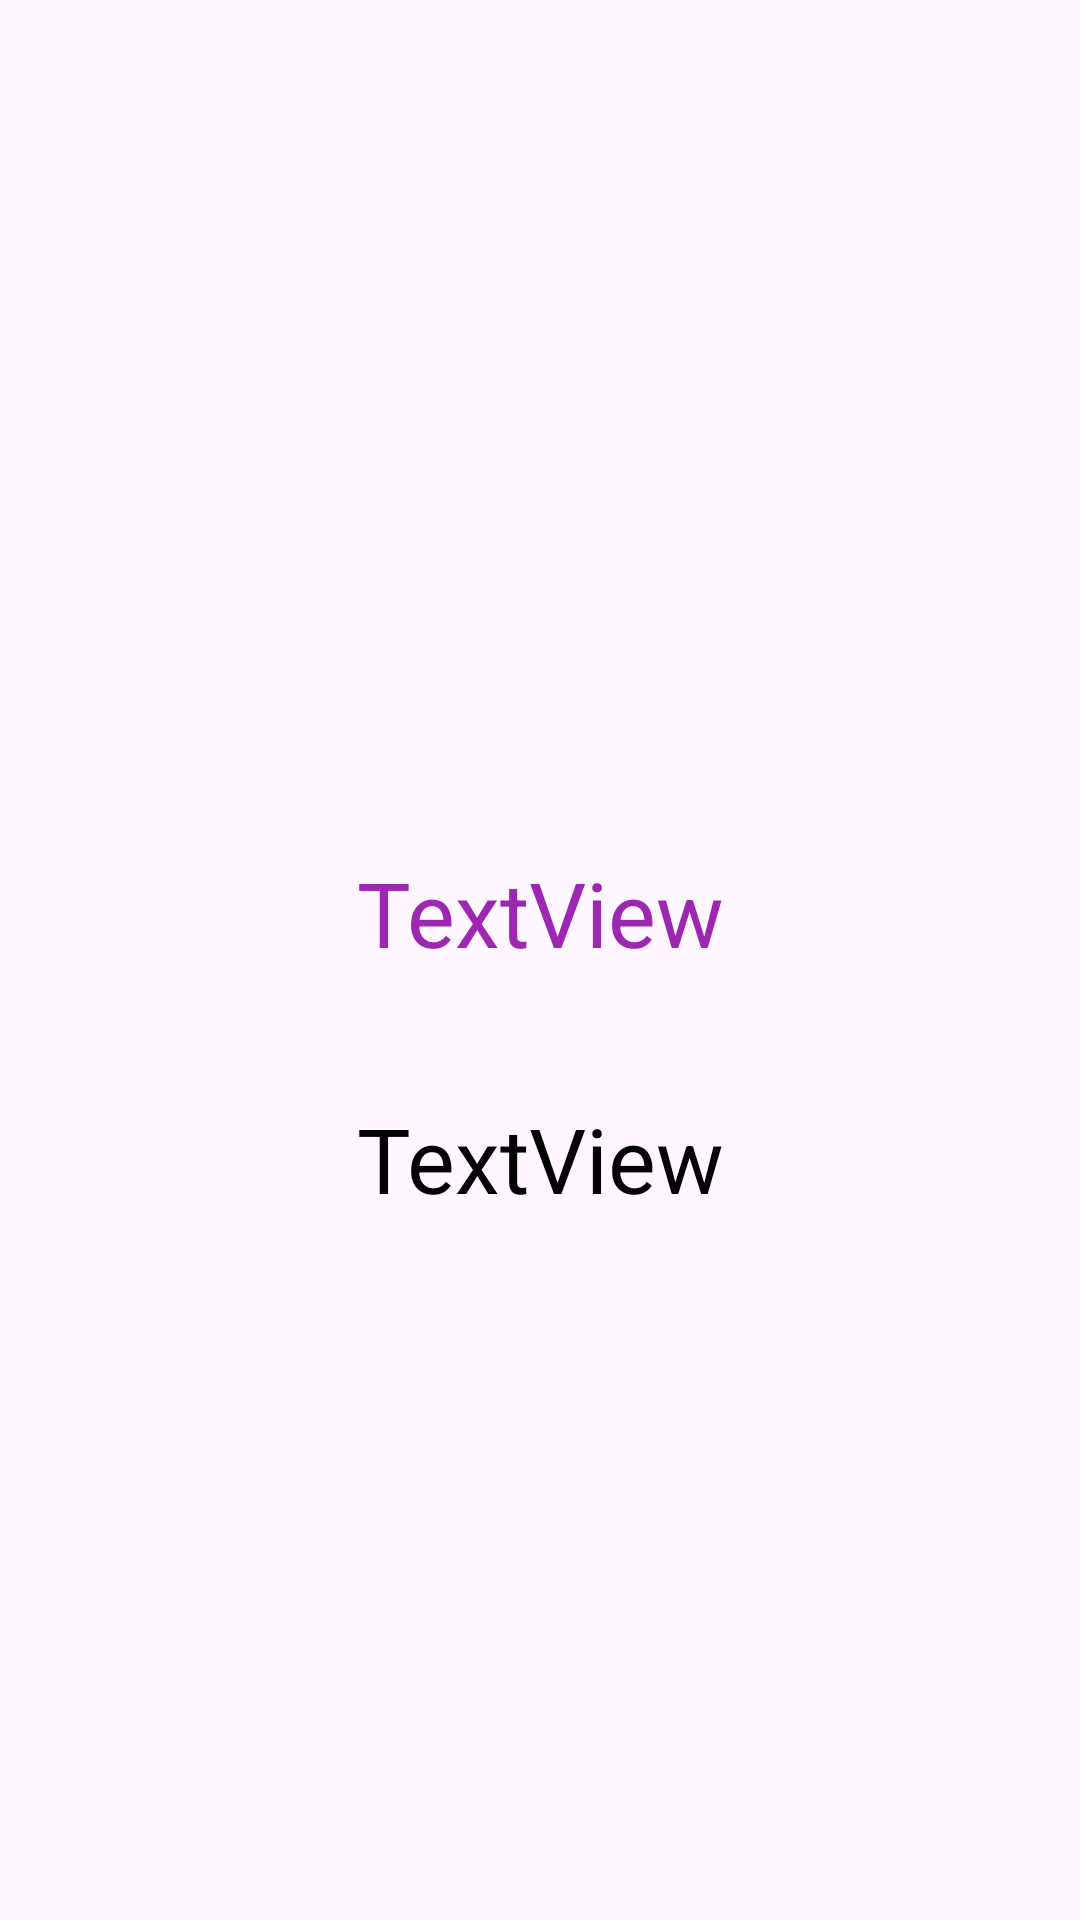

The Android layout XML behind this screen, and the referenced resources:
<!-- AndroidManifest.xml: application theme Theme.JavaLandmarkBook -->
<!-- res/layout/activity_details.xml -->
<?xml version="1.0" encoding="utf-8"?>
<androidx.constraintlayout.widget.ConstraintLayout xmlns:android="http://schemas.android.com/apk/res/android"
    xmlns:app="http://schemas.android.com/apk/res-auto"
    xmlns:tools="http://schemas.android.com/tools"
    android:layout_width="match_parent"
    android:layout_height="match_parent"
    tools:context=".DetailsActivity">

    <ImageView
        android:id="@+id/imageView"
        android:layout_width="363dp"
        android:layout_height="204dp"
        android:layout_marginTop="50dp"
        app:layout_constraintEnd_toEndOf="parent"
        app:layout_constraintStart_toStartOf="parent"
        app:layout_constraintTop_toTopOf="parent"
        tools:srcCompat="@tools:sample/backgrounds/scenic" />

    <TextView
        android:id="@+id/nameText"
        android:layout_width="344dp"
        android:layout_height="62dp"
        android:layout_marginTop="30dp"
        android:text="TextView"
        android:textAlignment="center"
        android:textColor="#9C27B0"
        android:textSize="30sp"
        app:layout_constraintEnd_toEndOf="parent"
        app:layout_constraintStart_toStartOf="parent"
        app:layout_constraintTop_toBottomOf="@+id/imageView" />

    <TextView
        android:id="@+id/countryText"
        android:layout_width="344dp"
        android:layout_height="62dp"
        android:layout_marginTop="20dp"
        android:text="TextView"
        android:textAlignment="center"
        android:textColor="#000000"
        android:textSize="30sp"
        app:layout_constraintEnd_toEndOf="parent"
        app:layout_constraintStart_toStartOf="parent"
        app:layout_constraintTop_toBottomOf="@+id/nameText" />
</androidx.constraintlayout.widget.ConstraintLayout>
<!-- resources referenced by this layout -->
<resources>
  <style name="Theme.JavaLandmarkBook" parent="Base.Theme.JavaLandmarkBook" />
  <style name="Base.Theme.JavaLandmarkBook" parent="Theme.Material3.DayNight.NoActionBar">
          
          
      </style>
</resources>
